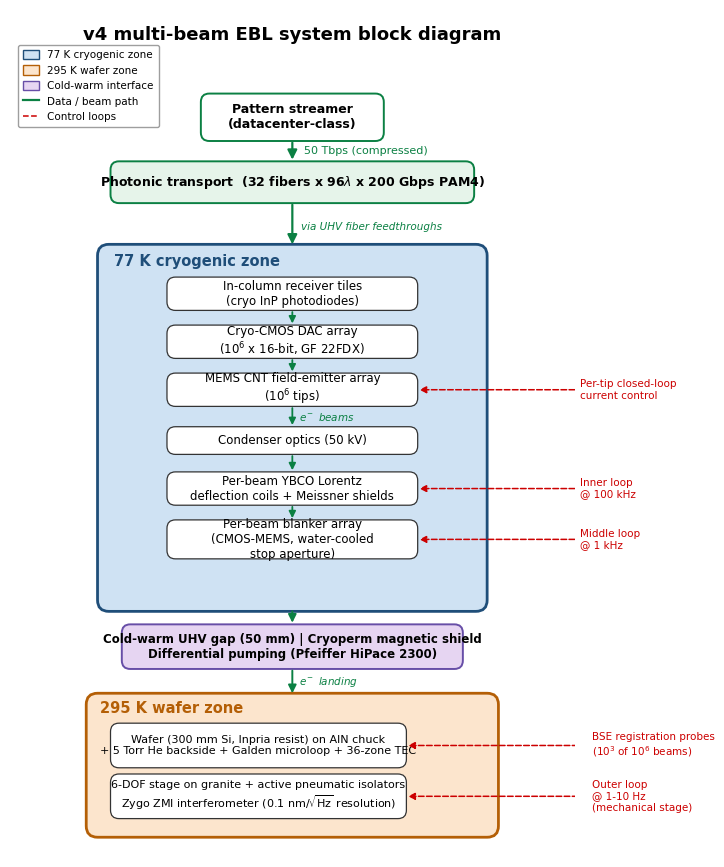

Generate this figure with matplotlib: (Note: this script raises an exception after producing the figure.)
"""
Phase 3 publication-quality system diagrams for the Morin v4 multi-beam EBL preprint.

Figure 9: v4 system block diagram (top-to-bottom flowchart with cryogenic zones,
          control loops, and data path).
Figure 10: Photonic data path topology (hierarchical 3-tier).

Pure matplotlib; no external drawing tools.
"""

import matplotlib.pyplot as plt
import matplotlib.patches as mpatches
from matplotlib.patches import FancyBboxPatch, FancyArrowPatch, Rectangle

# -----------------------------------------------------------------------------
# Global style
# -----------------------------------------------------------------------------
plt.rcParams.update({
    "font.family": "sans-serif",
    "font.sans-serif": ["DejaVu Sans", "Arial", "Helvetica"],
    "font.size": 9,
    "axes.linewidth": 0.8,
    "pdf.fonttype": 42,
    "ps.fonttype": 42,
})

# Color palette
COLOR_CRYO = "#cfe2f3"          # 77 K zone fill
COLOR_CRYO_EDGE = "#1f4e79"     # 77 K zone outline
COLOR_WARM = "#fce5cd"          # 295 K zone fill
COLOR_WARM_EDGE = "#b45f06"     # 295 K zone outline
COLOR_INTERFACE = "#e6d5f2"     # cold-warm gap
COLOR_INTERFACE_EDGE = "#674ea7"
COLOR_DATA = "#0b8043"          # data path green
COLOR_CTRL = "#cc0000"          # control loops
COLOR_BOX_FILL = "#ffffff"
COLOR_BOX_EDGE = "#333333"


def rounded_box(ax, x, y, w, h, text, fc=COLOR_BOX_FILL, ec=COLOR_BOX_EDGE,
                lw=0.9, fontsize=9, fontweight="normal", text_color="black"):
    """Draw a rounded rectangle with centred multi-line text."""
    box = FancyBboxPatch(
        (x, y), w, h,
        boxstyle="round,pad=0.02,rounding_size=0.15",
        linewidth=lw, edgecolor=ec, facecolor=fc, zorder=2,
    )
    ax.add_patch(box)
    ax.text(x + w / 2, y + h / 2, text,
            ha="center", va="center",
            fontsize=fontsize, fontweight=fontweight, color=text_color,
            zorder=3)
    return (x, y, w, h)


def arrow(ax, x1, y1, x2, y2, color=COLOR_DATA, lw=1.4, style="-|>",
          label=None, label_offset=(0.15, 0), label_fontsize=8,
          linestyle="-", mutation_scale=14):
    a = FancyArrowPatch(
        (x1, y1), (x2, y2),
        arrowstyle=style, color=color, lw=lw,
        mutation_scale=mutation_scale, linestyle=linestyle, zorder=4,
    )
    ax.add_patch(a)
    if label:
        mx = (x1 + x2) / 2 + label_offset[0]
        my = (y1 + y2) / 2 + label_offset[1]
        ax.text(mx, my, label, fontsize=label_fontsize, color=color,
                ha="left", va="center", zorder=5)


# =============================================================================
# Figure 9: v4 system block diagram
# =============================================================================

def make_figure9(out_pdf, out_png):
    fig, ax = plt.subplots(figsize=(8.5, 11))
    ax.set_xlim(0, 10)
    ax.set_ylim(0, 15)
    ax.set_aspect("equal")
    ax.axis("off")

    # ------------------------------------------------------------------------
    # Layout constants
    # ------------------------------------------------------------------------
    # Center column x-axis around x=5
    cx = 5.0
    bw = 5.2   # default box width for column stages
    bh = 0.55  # default box height

    # Top: pattern streamer (small narrow box, upper right area)
    stream_x = cx - 1.6
    stream_y = 12.7
    rounded_box(
        ax, stream_x, stream_y, 3.2, 0.8,
        "Pattern streamer\n(datacenter-class)",
        fc="#ffffff", ec=COLOR_DATA, lw=1.4, fontweight="bold",
    )

    # Photonic transport (wider)
    photo_w = 6.4
    photo_x = cx - photo_w / 2
    photo_y = 11.6
    rounded_box(
        ax, photo_x, photo_y, photo_w, 0.7,
        "Photonic transport  (32 fibers x 96$\\lambda$ x 200 Gbps PAM4)",
        fc="#e6f4ea", ec=COLOR_DATA, lw=1.4, fontweight="bold",
    )

    # Arrow streamer -> photonic, with 50 Tbps label (placed to the right
    # so it doesn't collide with the upper-left legend block)
    arrow(ax, cx, stream_y, cx, photo_y + 0.7,
          color=COLOR_DATA, lw=1.6,
          label="50 Tbps (compressed)",
          label_offset=(0.20, 0), label_fontsize=8)

    # Feedthrough label between photonic and cryo zone
    ax.text(cx + 0.15, 11.15, "via UHV fiber feedthroughs",
            fontsize=7.5, color=COLOR_DATA, ha="left", va="center", style="italic")

    # ------------------------------------------------------------------------
    # 77 K cryogenic zone (large bounding box)
    # ------------------------------------------------------------------------
    cryo_x = cx - 3.4
    cryo_y = 4.4
    cryo_w = 6.8
    cryo_h = 6.4
    cryo_zone = FancyBboxPatch(
        (cryo_x, cryo_y), cryo_w, cryo_h,
        boxstyle="round,pad=0.05,rounding_size=0.2",
        linewidth=2.0, edgecolor=COLOR_CRYO_EDGE, facecolor=COLOR_CRYO,
        zorder=1,
    )
    ax.add_patch(cryo_zone)
    ax.text(cryo_x + 0.25, cryo_y + cryo_h - 0.25, "77 K cryogenic zone",
            fontsize=10.5, fontweight="bold", color=COLOR_CRYO_EDGE,
            ha="left", va="center")

    # Arrow from photonic into cryo zone top
    arrow(ax, cx, photo_y, cx, cryo_y + cryo_h,
          color=COLOR_DATA, lw=1.6)

    # Inner stack (centered on cx)
    inner_w = 4.4
    inner_x = cx - inner_w / 2

    stages = [
        # (y, height, text, fill, edge) -- y is bottom-left corner
        (9.70, 0.55, "In-column receiver tiles\n(cryo InP photodiodes)",
         "#ffffff", COLOR_BOX_EDGE),
        (8.85, 0.55, "Cryo-CMOS DAC array\n($10^{6}$ x 16-bit, GF 22FDX)",
         "#ffffff", COLOR_BOX_EDGE),
        (8.00, 0.55, "MEMS CNT field-emitter array\n($10^{6}$ tips)",
         "#ffffff", COLOR_BOX_EDGE),
        (7.15, 0.45, "Condenser optics (50 kV)",
         "#ffffff", COLOR_BOX_EDGE),
        (6.25, 0.55, "Per-beam YBCO Lorentz\ndeflection coils + Meissner shields",
         "#ffffff", COLOR_BOX_EDGE),
        (5.30, 0.65, "Per-beam blanker array\n(CMOS-MEMS, water-cooled\nstop aperture)",
         "#ffffff", COLOR_BOX_EDGE),
    ]

    # Draw stage boxes and short interconnect arrows
    placed = []
    for (y, h, txt, fc, ec) in stages:
        rounded_box(ax, inner_x, y, inner_w, h, txt, fc=fc, ec=ec, fontsize=8.5)
        placed.append((y, h))

    # Interconnect arrows between stages
    for i in range(len(placed) - 1):
        y_top = placed[i][0]            # bottom of upper box = y
        y_bot_box_top = placed[i+1][0] + placed[i+1][1]  # top of next box
        arrow(ax, cx, y_top, cx, y_bot_box_top,
              color=COLOR_DATA, lw=1.3, mutation_scale=10)

    # Label "e- beams" on arrow between field-emitter (idx 2) and condenser (idx 3)
    y_top_em = placed[2][0]
    y_top_cond = placed[3][0] + placed[3][1]
    ax.text(cx + 0.12, (y_top_em + y_top_cond) / 2, "e$^-$ beams",
            fontsize=7.5, color=COLOR_DATA, ha="left", va="center", style="italic")

    # ------------------------------------------------------------------------
    # Control loop arrows (dashed, red, entering from the right)
    # ------------------------------------------------------------------------
    ctrl_x_start = cryo_x + cryo_w + 0.05   # outside cryo zone
    ctrl_x_target = inner_x + inner_w       # right edge of inner stage boxes

    # 1. Per-tip closed-loop current control -> MEMS CNT field-emitter (stage idx 2)
    y_mems = placed[2][0] + placed[2][1] / 2
    arrow(ax, ctrl_x_start + 1.6, y_mems, ctrl_x_target, y_mems,
          color=COLOR_CTRL, lw=1.1, linestyle="--", mutation_scale=10)
    ax.text(ctrl_x_start + 1.65, y_mems, "Per-tip closed-loop\ncurrent control",
            fontsize=7.5, color=COLOR_CTRL, ha="left", va="center")

    # 2. Inner loop @ 100 kHz -> YBCO deflection (stage idx 4)
    y_ybco = placed[4][0] + placed[4][1] / 2
    arrow(ax, ctrl_x_start + 1.6, y_ybco, ctrl_x_target, y_ybco,
          color=COLOR_CTRL, lw=1.1, linestyle="--", mutation_scale=10)
    ax.text(ctrl_x_start + 1.65, y_ybco, "Inner loop\n@ 100 kHz",
            fontsize=7.5, color=COLOR_CTRL, ha="left", va="center")

    # 3. Middle loop @ 1 kHz -> blanker array (stage idx 5)
    y_blk = placed[5][0] + placed[5][1] / 2
    arrow(ax, ctrl_x_start + 1.6, y_blk, ctrl_x_target, y_blk,
          color=COLOR_CTRL, lw=1.1, linestyle="--", mutation_scale=10)
    ax.text(ctrl_x_start + 1.65, y_blk, "Middle loop\n@ 1 kHz",
            fontsize=7.5, color=COLOR_CTRL, ha="left", va="center")

    # ------------------------------------------------------------------------
    # Cold-warm interface
    # ------------------------------------------------------------------------
    iface_x = cx - 3.0
    iface_y = 3.35
    iface_w = 6.0
    iface_h = 0.75
    rounded_box(
        ax, iface_x, iface_y, iface_w, iface_h,
        "Cold-warm UHV gap (50 mm) | Cryoperm magnetic shield\n"
        "Differential pumping (Pfeiffer HiPace 2300)",
        fc=COLOR_INTERFACE, ec=COLOR_INTERFACE_EDGE, lw=1.4,
        fontsize=8.5, fontweight="bold",
    )

    # Arrow from bottom of cryo zone to interface
    arrow(ax, cx, cryo_y, cx, iface_y + iface_h,
          color=COLOR_DATA, lw=1.4, mutation_scale=12)

    # Arrow from interface to wafer zone (label e- landing)
    arrow(ax, cx, iface_y, cx, 2.85,
          color=COLOR_DATA, lw=1.4, mutation_scale=12)
    ax.text(cx + 0.12, (iface_y + 2.85) / 2, "e$^-$ landing",
            fontsize=7.5, color=COLOR_DATA, ha="left", va="center", style="italic")

    # ------------------------------------------------------------------------
    # 295 K wafer zone
    # ------------------------------------------------------------------------
    warm_x = cx - 3.6
    warm_y = 0.4
    warm_w = 7.2
    warm_h = 2.45
    warm_zone = FancyBboxPatch(
        (warm_x, warm_y), warm_w, warm_h,
        boxstyle="round,pad=0.05,rounding_size=0.2",
        linewidth=2.0, edgecolor=COLOR_WARM_EDGE, facecolor=COLOR_WARM,
        zorder=1,
    )
    ax.add_patch(warm_zone)
    ax.text(warm_x + 0.2, warm_y + warm_h - 0.22, "295 K wafer zone",
            fontsize=10.5, fontweight="bold", color=COLOR_WARM_EDGE,
            ha="left", va="center")

    # Wafer + chuck box
    wafer_x = warm_x + 0.4
    wafer_y = warm_y + 1.20
    wafer_w = 5.2
    wafer_h = 0.75
    rounded_box(
        ax, wafer_x, wafer_y, wafer_w, wafer_h,
        "Wafer (300 mm Si, Inpria resist) on AlN chuck\n"
        "+ 5 Torr He backside + Galden microloop + 36-zone TEC",
        fc="#ffffff", ec=COLOR_BOX_EDGE, lw=0.9, fontsize=8,
    )

    # Stage box
    stage_x = warm_x + 0.4
    stage_y = warm_y + 0.30
    stage_w = 5.2
    stage_h = 0.75
    rounded_box(
        ax, stage_x, stage_y, stage_w, stage_h,
        "6-DOF stage on granite + active pneumatic isolators\n"
        "Zygo ZMI interferometer (0.1 nm/$\\sqrt{\\mathrm{Hz}}$ resolution)",
        fc="#ffffff", ec=COLOR_BOX_EDGE, lw=0.9, fontsize=8,
    )

    # Control arrows into wafer + stage from the right
    ctrl_warm_x_start = warm_x + warm_w + 0.05
    # BSE registration probes -> wafer
    y_w = wafer_y + wafer_h / 2
    arrow(ax, ctrl_warm_x_start + 1.6, y_w, wafer_x + wafer_w, y_w,
          color=COLOR_CTRL, lw=1.1, linestyle="--", mutation_scale=10)
    ax.text(ctrl_warm_x_start + 1.65, y_w,
            "BSE registration probes\n($10^{3}$ of $10^{6}$ beams)",
            fontsize=7.5, color=COLOR_CTRL, ha="left", va="center")

    # Outer loop -> stage
    y_s = stage_y + stage_h / 2
    arrow(ax, ctrl_warm_x_start + 1.6, y_s, stage_x + stage_w, y_s,
          color=COLOR_CTRL, lw=1.1, linestyle="--", mutation_scale=10)
    ax.text(ctrl_warm_x_start + 1.65, y_s,
            "Outer loop\n@ 1-10 Hz\n(mechanical stage)",
            fontsize=7.5, color=COLOR_CTRL, ha="left", va="center")

    # ------------------------------------------------------------------------
    # Legend (placed in upper-left header area, separate from any diagram boxes)
    # ------------------------------------------------------------------------
    legend_handles = [
        mpatches.Patch(facecolor=COLOR_CRYO, edgecolor=COLOR_CRYO_EDGE,
                       label="77 K cryogenic zone"),
        mpatches.Patch(facecolor=COLOR_WARM, edgecolor=COLOR_WARM_EDGE,
                       label="295 K wafer zone"),
        mpatches.Patch(facecolor=COLOR_INTERFACE, edgecolor=COLOR_INTERFACE_EDGE,
                       label="Cold-warm interface"),
        plt.Line2D([0], [0], color=COLOR_DATA, lw=1.6, label="Data / beam path"),
        plt.Line2D([0], [0], color=COLOR_CTRL, lw=1.1, ls="--",
                   label="Control loops"),
    ]
    leg = ax.legend(
        handles=legend_handles, loc="upper left",
        bbox_to_anchor=(0.005, 0.965),
        fontsize=7.5, frameon=True, framealpha=0.95,
        handlelength=1.5, handleheight=1.0, borderpad=0.5,
    )
    leg.get_frame().set_edgecolor("#999999")

    # Title (placed at top, fully above the streamer + legend)
    ax.text(cx, 14.55,
            "v4 multi-beam EBL system block diagram",
            ha="center", va="center",
            fontsize=13, fontweight="bold")

    fig.savefig(out_pdf, bbox_inches="tight", pad_inches=0.15)
    fig.savefig(out_png, bbox_inches="tight", pad_inches=0.15, dpi=220)
    plt.close(fig)


# =============================================================================
# Figure 10: Photonic data path topology
# =============================================================================

def make_figure10(out_pdf, out_png):
    fig, ax = plt.subplots(figsize=(8.5, 11))
    ax.set_xlim(0, 10)
    ax.set_ylim(0, 14)
    ax.set_aspect("equal")
    ax.axis("off")

    cx = 5.0

    # Title
    ax.text(cx, 13.6,
            "Photonic data path topology",
            ha="center", va="center",
            fontsize=12, fontweight="bold")
    ax.text(cx, 13.15,
            "Datacenter source -> in-column DACs (3-tier hierarchy)",
            ha="center", va="center", fontsize=9.5, style="italic", color="#555555")

    # --- Tier 0: Datacenter pattern streamer (wide top box)
    t0_w = 7.6
    t0_x = cx - t0_w / 2
    t0_y = 11.6
    rounded_box(
        ax, t0_x, t0_y, t0_w, 0.95,
        "Datacenter pattern streamer (1 PB pre-staged)\n"
        "Hierarchical compression (10x)",
        fc="#e6f4ea", ec=COLOR_DATA, lw=1.5, fontsize=10, fontweight="bold",
    )

    # Bandwidth label below t0
    ax.text(cx, 11.30, "50 Tbps after compression",
            ha="center", va="center", fontsize=8.5,
            color=COLOR_DATA, style="italic")

    # --- Two parallel children: L0 sync + L1+L2
    # L0 sync (left)
    l0_w = 3.0
    l0_x = cx - 3.6
    l0_y = 9.85
    rounded_box(
        ax, l0_x, l0_y, l0_w, 0.95,
        "L0 sync\n1 Gbps frame clock\n(global timing distribution)",
        fc="#ffffff", ec=COLOR_BOX_EDGE, lw=1.0, fontsize=8.5,
    )

    # L1 + L2 (right)
    l1_w = 3.6
    l1_x = cx + 0.6
    l1_y = 9.85
    rounded_box(
        ax, l1_x, l1_y, l1_w, 0.95,
        "L1 + L2  Deflector + Blanker data\n320 Gbps + 50 Tbps\n(deterministic + pattern stream)",
        fc="#ffffff", ec=COLOR_BOX_EDGE, lw=1.0, fontsize=8.5,
    )

    # Branch arrows from t0 to two children
    arrow(ax, cx - 1.0, t0_y, l0_x + l0_w / 2, l0_y + 0.95,
          color=COLOR_DATA, lw=1.4)
    arrow(ax, cx + 1.0, t0_y, l1_x + l1_w / 2, l1_y + 0.95,
          color=COLOR_DATA, lw=1.4)

    # --- Merge into trunk box (Tier 1: 32 trunks)
    t1_w = 6.8
    t1_x = cx - t1_w / 2
    t1_y = 7.85
    rounded_box(
        ax, t1_x, t1_y, t1_w, 1.10,
        "32 single-mode trunks\n"
        "96 wavelengths x 200 Gbps PAM4\n"
        "= 19.2 Tbps per trunk    |    608 Tbps raw (12% loaded)",
        fc="#fff2cc", ec="#bf9000", lw=1.4, fontsize=9, fontweight="bold",
    )

    # Merge arrows
    arrow(ax, l0_x + l0_w / 2, l0_y, cx - 0.8, t1_y + 1.10,
          color=COLOR_DATA, lw=1.4)
    arrow(ax, l1_x + l1_w / 2, l1_y, cx + 0.8, t1_y + 1.10,
          color=COLOR_DATA, lw=1.4)

    # --- Feedthrough annotation
    ax.text(cx, 7.55,
            "UHV fiber feedthroughs (Accu-Glass, Thorlabs)",
            ha="center", va="center", fontsize=8.5,
            color=COLOR_DATA, style="italic")

    # --- Tier 2a: In-column receiver tiles @ 77 K
    t2_w = 6.8
    t2_x = cx - t2_w / 2
    t2_y = 6.0
    rounded_box(
        ax, t2_x, t2_y, t2_w, 1.10,
        "In-column receiver tiles @ 77 K\n"
        "Cryo InP photodiode arrays\n"
        "(32 tiles x ~1.5 W each = 48 W optical-to-electrical)",
        fc=COLOR_CRYO, ec=COLOR_CRYO_EDGE, lw=1.4, fontsize=9,
    )

    arrow(ax, cx, t1_y, cx, t2_y + 1.10, color=COLOR_DATA, lw=1.5)
    ax.text(cx + 0.15, (t1_y + t2_y + 1.10) / 2, "608 Tbps raw",
            fontsize=7.5, color=COLOR_DATA, ha="left", va="center", style="italic")

    # --- Tier 2b: Per-tile cryo-CMOS decode/buffer
    t3_w = 6.8
    t3_x = cx - t3_w / 2
    t3_y = 4.10
    rounded_box(
        ax, t3_x, t3_y, t3_w, 1.10,
        "Per-tile cryo-CMOS decode / buffer\n"
        "GF 22FDX FD-SOI, 1024 channels/tile\n"
        "1000 tiles total (32 photonic tiles -> 1000 electrical tiles)",
        fc=COLOR_CRYO, ec=COLOR_CRYO_EDGE, lw=1.4, fontsize=9,
    )

    arrow(ax, cx, t2_y, cx, t3_y + 1.10, color=COLOR_DATA, lw=1.5)
    ax.text(cx + 0.15, (t2_y + t3_y + 1.10) / 2, "Electrical fan-out",
            fontsize=7.5, color=COLOR_DATA, ha="left", va="center", style="italic")

    # --- Tier 3: 10^6 cryo-CMOS DACs
    t4_w = 6.8
    t4_x = cx - t4_w / 2
    t4_y = 2.20
    rounded_box(
        ax, t4_x, t4_y, t4_w, 1.10,
        "$10^{6}$ x 16-bit cryo-CMOS DACs\n"
        "Imec + Fraunhofer IPMS (dual-source)\n"
        "100 $\\mu$W each, 100 W total -> per-beam current shaping",
        fc=COLOR_CRYO, ec=COLOR_CRYO_EDGE, lw=1.4, fontsize=9, fontweight="bold",
    )

    arrow(ax, cx, t3_y, cx, t4_y + 1.10, color=COLOR_DATA, lw=1.5)
    ax.text(cx + 0.15, (t3_y + t4_y + 1.10) / 2, "Per-channel routing",
            fontsize=7.5, color=COLOR_DATA, ha="left", va="center", style="italic")

    # --- Sink annotation under final tier
    ax.text(cx, 1.85,
            "-> MEMS CNT field-emitter array ($10^{6}$ tips, 50 kV)",
            ha="center", va="center", fontsize=8.5, color=COLOR_DATA,
            style="italic")

    # --- Right-hand tier annotations
    tier_label_x = 9.65
    for (y, txt) in [
        (12.1, "Tier 0\n(warm,\ndatacenter)"),
        (8.4, "Tier 1\n(photonic\ntrunk)"),
        (6.55, "Tier 2a\n(77 K\nO/E)"),
        (4.65, "Tier 2b\n(77 K\ndecode)"),
        (2.75, "Tier 3\n(77 K\nDAC array)"),
    ]:
        ax.text(tier_label_x, y, txt,
                ha="right", va="center", fontsize=7.5,
                color="#555555", fontweight="bold")

    # --- Left-hand cumulative bandwidth annotations
    bw_label_x = 0.35
    for (y, txt, col) in [
        (12.1, "500 Tbps\nuncompressed", "#888888"),
        (10.3, "50 Tbps\npost-compression", COLOR_DATA),
        (8.4, "608 Tbps\nraw photonic\n(headroom 8x)", "#bf9000"),
        (6.55, "Optical -> electrical", COLOR_CRYO_EDGE),
        (4.65, "1024 ch/tile\n1024 Mbps avg", COLOR_CRYO_EDGE),
        (2.75, "16 bit @\n~100 MS/s/beam", COLOR_CRYO_EDGE),
    ]:
        ax.text(bw_label_x, y, txt,
                ha="left", va="center", fontsize=7.5,
                color=col, style="italic")

    # --- Legend
    legend_handles = [
        mpatches.Patch(facecolor="#e6f4ea", edgecolor=COLOR_DATA,
                       label="Warm datacenter source"),
        mpatches.Patch(facecolor="#fff2cc", edgecolor="#bf9000",
                       label="Photonic trunk (room temp -> cryo)"),
        mpatches.Patch(facecolor=COLOR_CRYO, edgecolor=COLOR_CRYO_EDGE,
                       label="77 K cryogenic zone"),
        plt.Line2D([0], [0], color=COLOR_DATA, lw=1.5,
                   label="Data flow"),
    ]
    leg = ax.legend(
        handles=legend_handles, loc="lower left",
        bbox_to_anchor=(0.005, 0.005),
        fontsize=7.5, frameon=True, framealpha=0.95,
        handlelength=1.5, handleheight=1.0, borderpad=0.5,
    )
    leg.get_frame().set_edgecolor("#999999")

    fig.savefig(out_pdf, bbox_inches="tight", pad_inches=0.15)
    fig.savefig(out_png, bbox_inches="tight", pad_inches=0.15, dpi=220)
    plt.close(fig)


# =============================================================================
# Main
# =============================================================================

if __name__ == "__main__":
    base = "/home/thedoctor/mbm_spacecharge"
    make_figure9(f"{base}/figure_phase3_block_diagram.pdf",
                 f"{base}/figure_phase3_block_diagram.png")
    print("Figure 9 (block diagram) written.")

    make_figure10(f"{base}/figure_phase3_datapath.pdf",
                  f"{base}/figure_phase3_datapath.png")
    print("Figure 10 (data path topology) written.")
